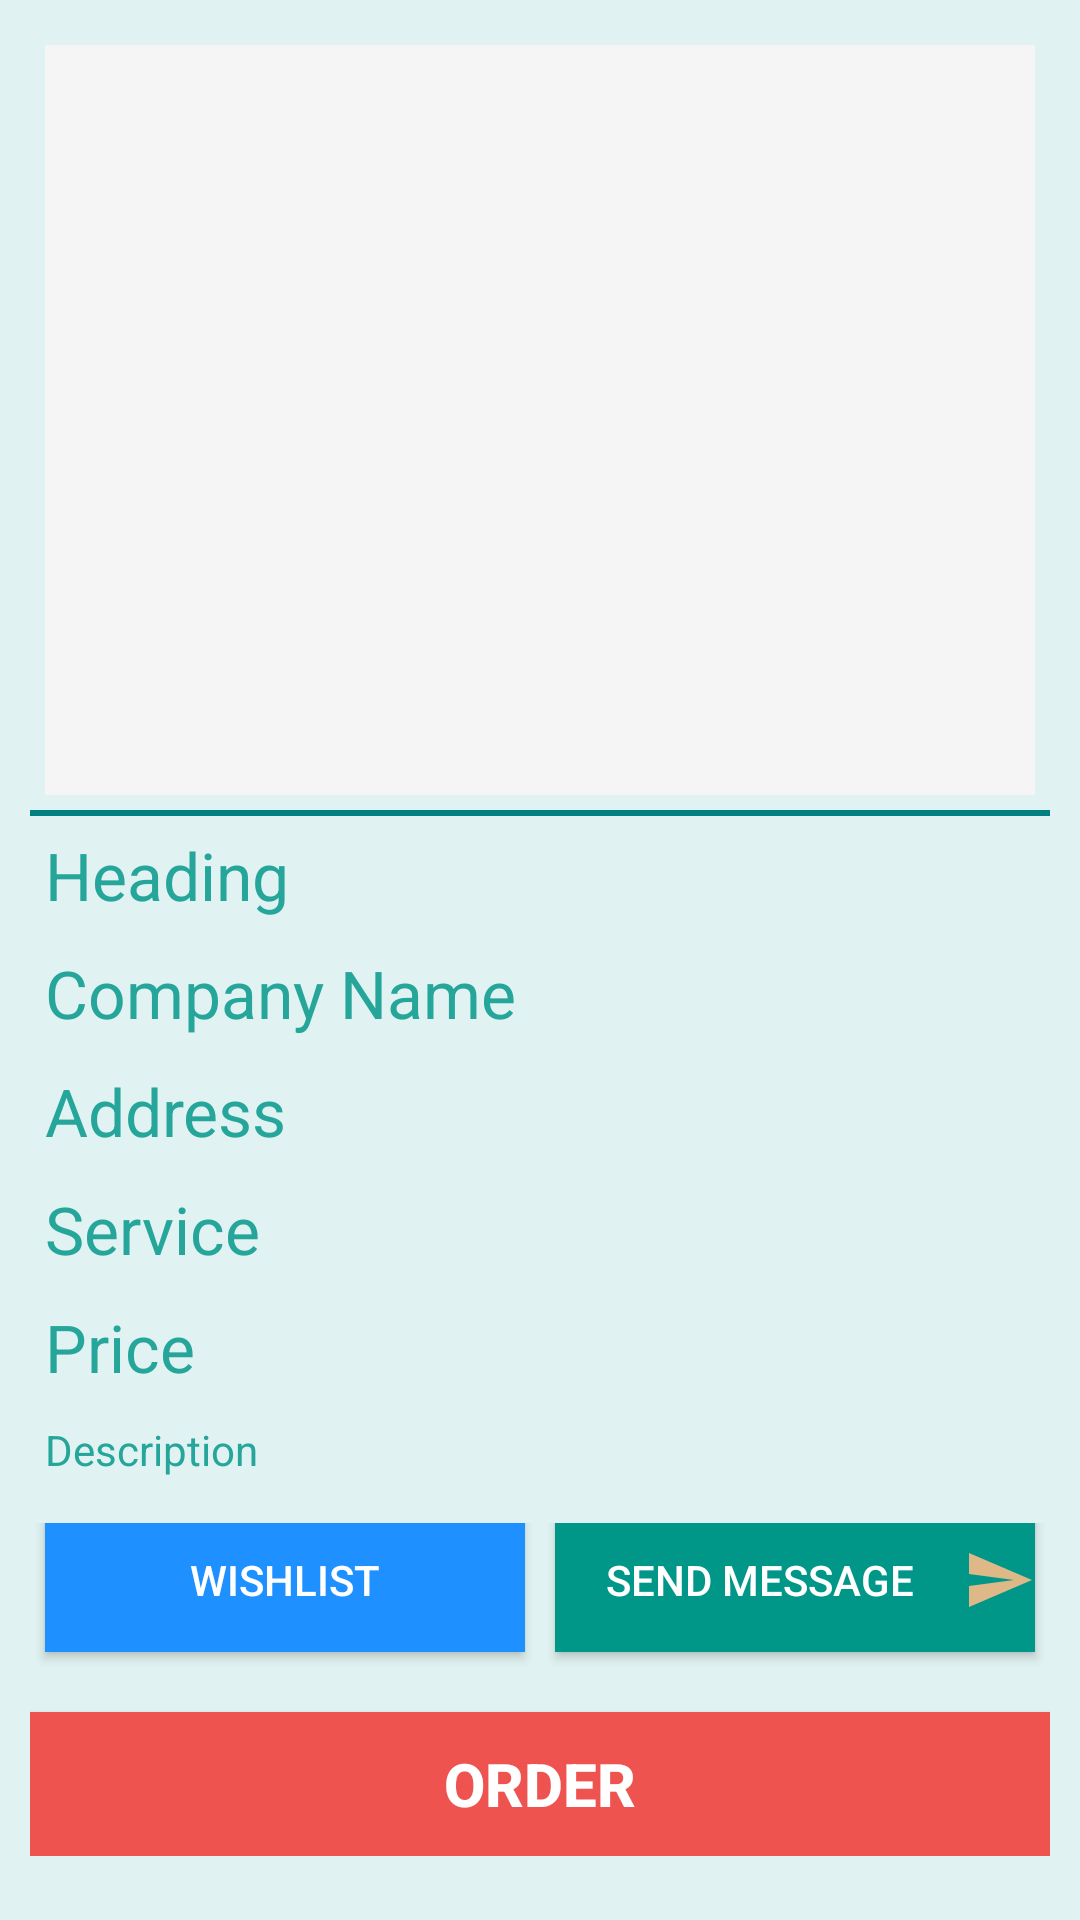

Layout XML and referenced resources for this Android screen:
<!-- AndroidManifest.xml: application theme AppTheme -->
<!-- res/layout/activity_product_description.xml -->
<?xml version="1.0" encoding="utf-8"?>
<ScrollView
    xmlns:android="http://schemas.android.com/apk/res/android"
    xmlns:tools="http://schemas.android.com/tools"
    android:layout_width="match_parent"
    android:layout_height="match_parent"
    android:background="@color/md_teal_50"
    android:orientation="vertical"
    android:padding="10dp"
    android:baselineAligned="false"
    tools:context=".product.buyer.ProductDescriptionActivity">

    <LinearLayout
        android:layout_width="match_parent"
        android:layout_height="wrap_content"
        android:orientation="vertical">

        <ImageView
            android:layout_width="match_parent"
            android:layout_height="250dp"
            android:id="@+id/productDetailsImageId"
            android:layout_margin="5dp"
            android:background="@color/WhiteSmoke"
            />
        <View
            android:layout_width="match_parent"
            android:layout_height="2dp"
            android:background="@color/Teal"/>
        <TextView
            android:layout_width="match_parent"
            android:layout_height="wrap_content"
            android:id="@+id/productDetailsHeadingId"
            android:textColor="@color/Black"
            android:textColorHint="@color/md_teal_400"
            android:layout_margin="5dp"
            android:hint="@string/heading"
            android:textAppearance="@style/Base.TextAppearance.AppCompat.Large"
            />
        <TextView
            android:layout_width="match_parent"
            android:layout_height="wrap_content"
            android:id="@+id/productDetailsCompanyNameId"
            android:textColor="@color/Black"
            android:textColorHint="@color/md_teal_400"
            android:layout_margin="5dp"
            android:hint="Company Name"
            android:textAppearance="@style/Base.TextAppearance.AppCompat.Large"
            />
        <TextView
            android:layout_width="match_parent"
            android:layout_height="wrap_content"
            android:id="@+id/productDetailsAddressId"
            android:textColor="@color/Black"
            android:textColorHint="@color/md_teal_400"
            android:layout_margin="5dp"
            android:hint="@string/address"
            android:textAppearance="@style/Base.TextAppearance.AppCompat.Large"
            />
        <TextView
            android:layout_width="match_parent"
            android:layout_height="wrap_content"
            android:id="@+id/productDetailsServiceId"
            android:layout_margin="5dp"
            android:textColor="@color/Black"
            android:textColorHint="@color/md_teal_400"
            android:hint="Service"
            android:textAppearance="@style/Base.TextAppearance.AppCompat.Large"
            />

        <TextView
            android:layout_width="match_parent"
            android:layout_height="wrap_content"
            android:id="@+id/productDetailsPriceId"
            android:layout_margin="5dp"
            android:textColor="@color/Black"
            android:textColorHint="@color/md_teal_400"
            android:hint="Price"
            android:textAppearance="@style/Base.TextAppearance.AppCompat.Large"
            />
        <TextView
            android:layout_width="match_parent"
            android:layout_height="wrap_content"
            android:id="@+id/productDetailsDescriptionId"
            android:layout_margin="5dp"
            android:hint="@string/description"
            android:textColor="@color/Black"
            android:textColorHint="@color/md_teal_400"
            android:textAppearance="@style/Base.TextAppearance.AppCompat.Small"
            />
        <ProgressBar
            android:id="@+id/productDetailsProgressbarId"
            android:layout_width="wrap_content"
            android:layout_height="wrap_content"
            android:layout_gravity="center"
            android:elevation="5dp"
            android:visibility="gone"
            tools:ignore="UnusedAttribute" />

        <LinearLayout
            android:layout_width="match_parent"
            android:layout_height="wrap_content"
            android:orientation="horizontal"
            android:weightSum="2"
            android:layout_marginTop="10dp">

            <Button
                android:id="@+id/wishListId"
                android:text="WishList"
                android:layout_width="match_parent"
                android:layout_height="wrap_content"
                android:layout_gravity="bottom|center"
                android:background="@color/DodgerBlue"
                android:textColor="@color/White"
                android:drawableTint="@color/BurlyWood"
                android:elevation="8dp"
                android:layout_weight="1"
                android:layout_margin="5dp"
                tools:targetApi="m" />
            <Button
                android:id="@+id/gotoChatId"
                android:text="@string/send_message"
                android:layout_width="match_parent"
                android:layout_height="wrap_content"
                android:layout_gravity="bottom|center"
                android:drawableRight="@drawable/ic_send_24dp"
                android:background="@color/md_teal_500"
                android:textColor="@color/White"
                android:drawableTint="@color/BurlyWood"
                android:layout_margin="5dp"
                android:elevation="8dp"
                android:layout_weight="1"
                tools:ignore="UnusedAttribute"
                android:drawableEnd="@drawable/ic_send_24dp" />
        </LinearLayout>

        <Button
            android:id="@+id/setOrderId"
            android:text="Order"
            android:layout_width="match_parent"
            android:layout_height="wrap_content"
            android:layout_gravity="bottom|center"
            android:background="@color/md_red_400"
            android:textColor="@color/White"
            android:textStyle="bold"
            android:textSize="20sp"
            android:layout_marginTop="5dp"
            android:elevation="8dp"
            tools:ignore="UnusedAttribute" />
    </LinearLayout>

</ScrollView>
<!-- resources referenced by this layout -->
<resources>
  <color name="Black">#000000</color>
  <color name="BurlyWood">#DEB887</color>
  <color name="DodgerBlue">#1E90FF</color>
  <color name="Teal">#008080</color>
  <color name="White">#FFFFFF</color>
  <color name="WhiteSmoke">#F5F5F5</color>
  <color name="md_red_400">#EF5350</color>
  <color name="md_teal_400">#26A69A</color>
  <color name="md_teal_50">#E0F2F1</color>
  <color name="md_teal_500">#009688</color>
  <!-- drawable ic_send_24dp (drawable) -->
  <vector
      android:height="24dp"
      android:tint="#FFF"
      android:viewportHeight="24.0"
      android:viewportWidth="24.0"
      android:width="24dp"
      xmlns:android="http://schemas.android.com/apk/res/android">
      <path
          android:fillColor="#FF000000"
          android:pathData="M2.01,21L23,12 2.01,3 2,10l15,2 -15,2z"/>
  </vector>
  <string name="address">Address</string>
  <string name="description">Description</string>
  <string name="heading">Heading</string>
  <string name="send_message">Send Message</string>
  <style name="AppTheme" parent="Theme.AppCompat.Light.DarkActionBar">
          
          <item name="colorPrimary">@color/colorPrimary</item>
          <item name="colorPrimaryDark">@color/colorPrimaryDark</item>
          <item name="colorAccent">@color/colorAccent</item>
      </style>
  <color name="colorPrimary">#008577</color>
  <color name="colorPrimaryDark">#00574B</color>
  <color name="colorAccent">#D81B60</color>
</resources>
